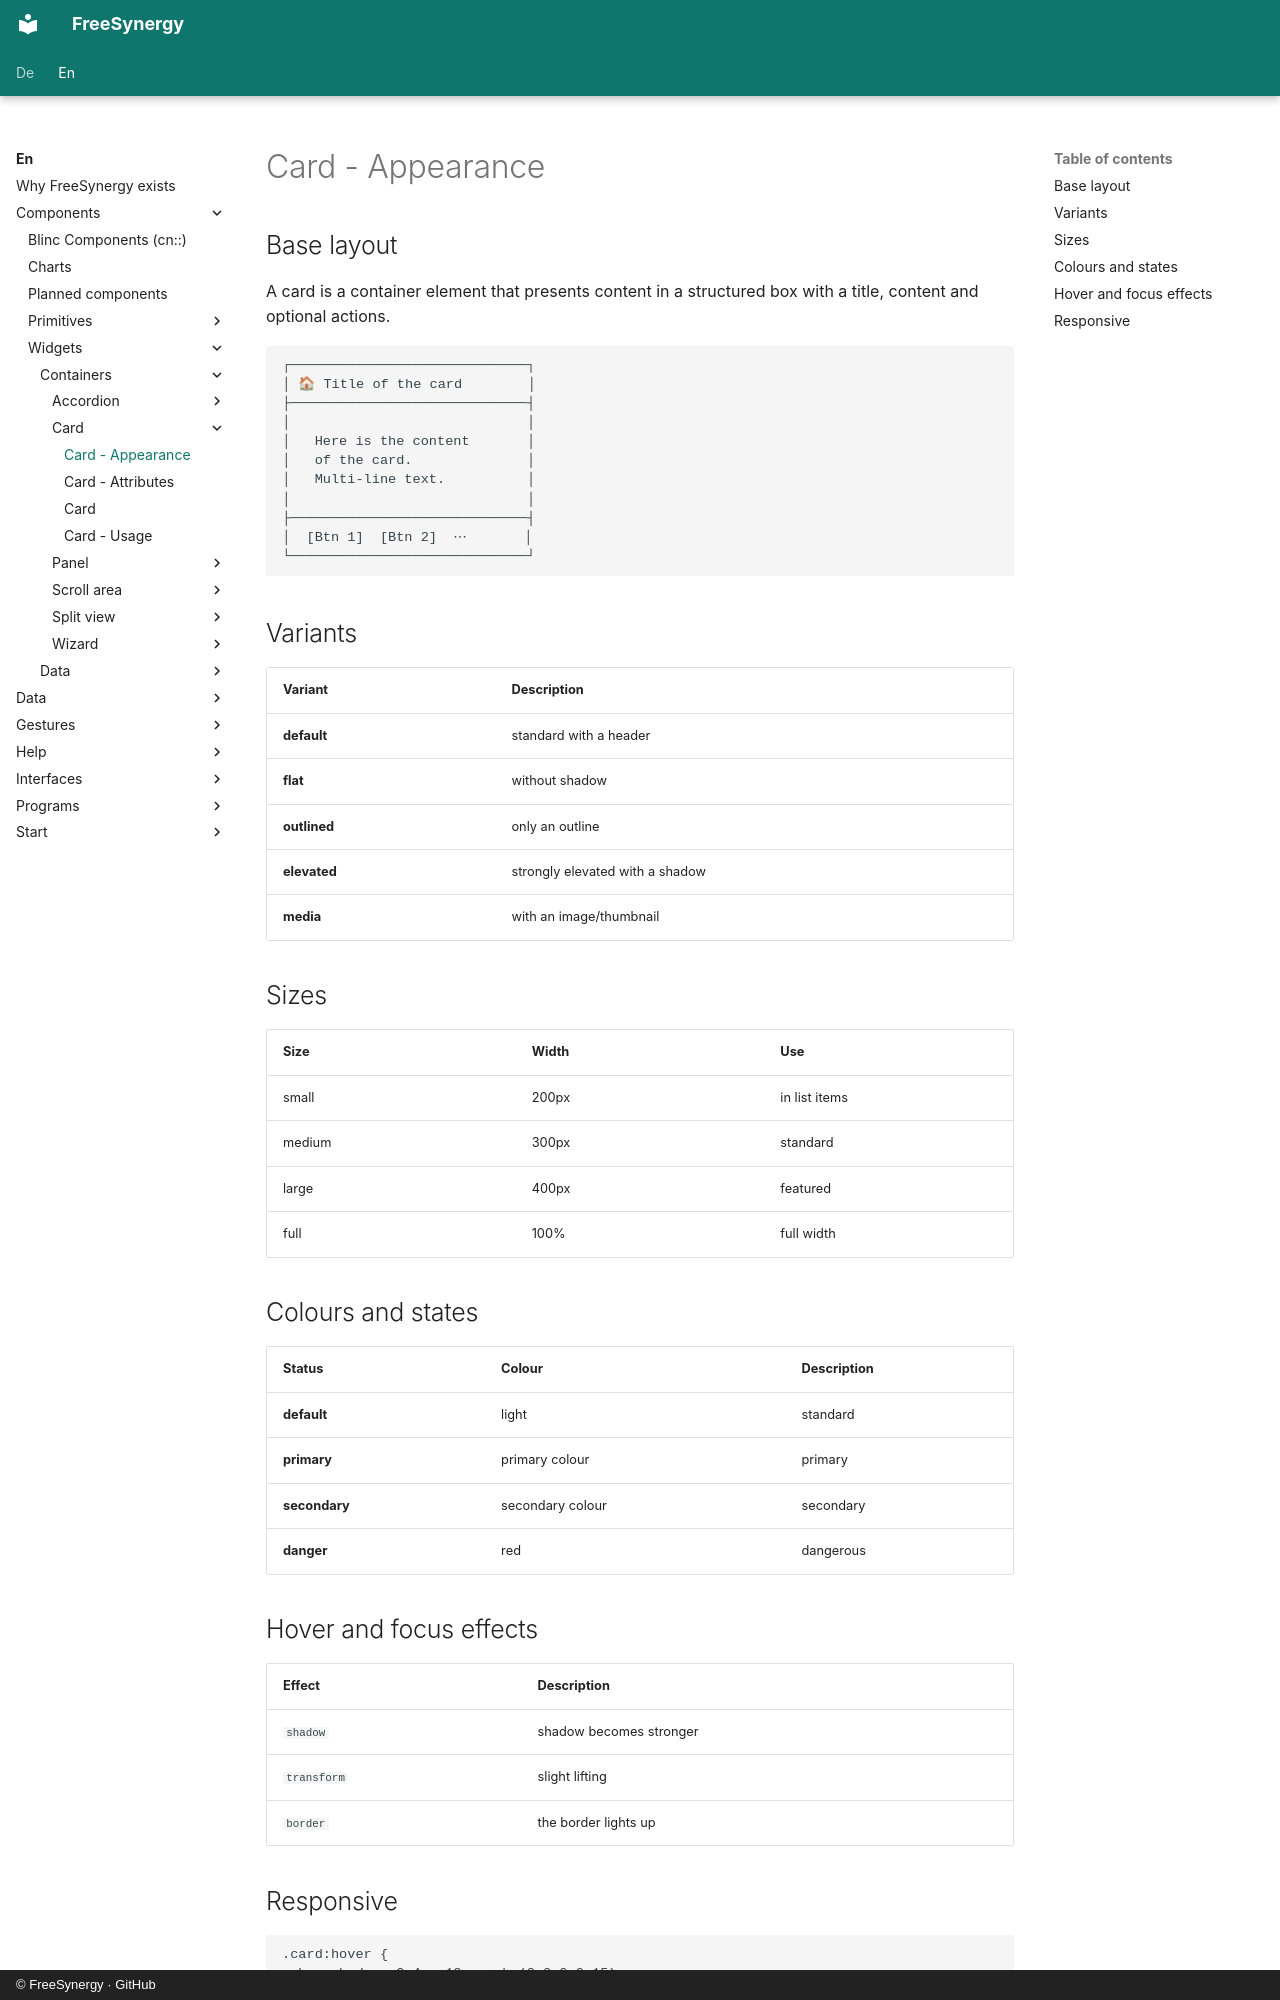

repository: FreeSynergy/fs-documentation · page: en/components/widgets/containers/card/appearance/index.html · generator: mkdocs · copyright: © FreeSynergy · GitHub

# Card - Appearance

## Base layout
A card is a container element that presents content in a structured box with a
title, content and optional actions.

```
┌─────────────────────────────┐
│ 🏠 Title of the card        │
├─────────────────────────────┤
│                             │
│   Here is the content       │
│   of the card.              │
│   Multi-line text.          │
│                             │
├─────────────────────────────┤
│  [Btn 1]  [Btn 2]  ⋯       │
└─────────────────────────────┘
```

## Variants

| Variant | Description |
|---------|-------------|
| **default** | standard with a header |
| **flat** | without shadow |
| **outlined** | only an outline |
| **elevated** | strongly elevated with a shadow |
| **media** | with an image/thumbnail |

## Sizes

| Size | Width | Use |
|------|-------|-----|
| small | 200px | in list items |
| medium | 300px | standard |
| large | 400px | featured |
| full | 100% | full width |

## Colours and states

| Status | Colour | Description |
|--------|--------|-------------|
| **default** | light | standard |
| **primary** | primary colour | primary |
| **secondary** | secondary colour | secondary |
| **danger** | red | dangerous |

## Hover and focus effects

| Effect | Description |
|--------|-------------|
| `shadow` | shadow becomes stronger |
| `transform` | slight lifting |
| `border` | the border lights up |
